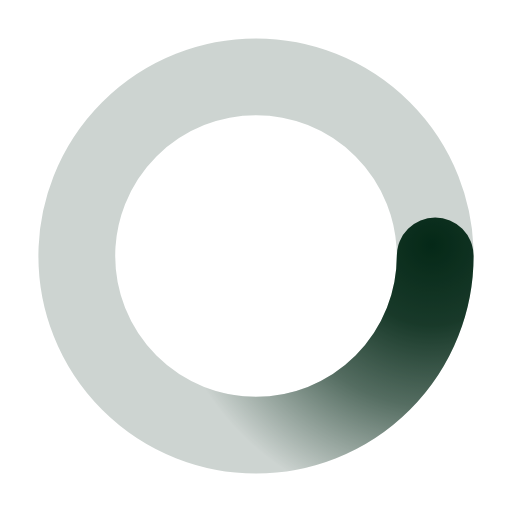
t = 0.00 s
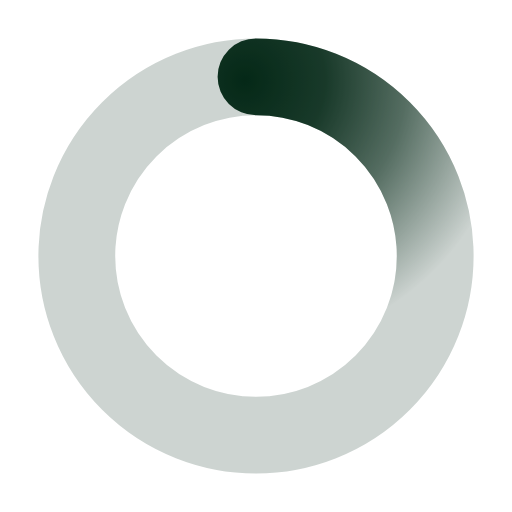
t = 0.50 s
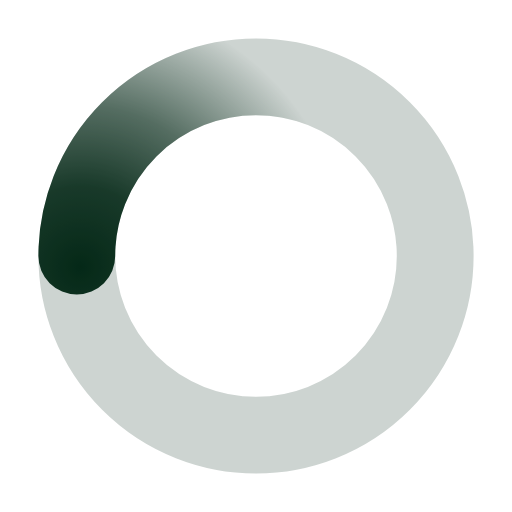
t = 1.00 s
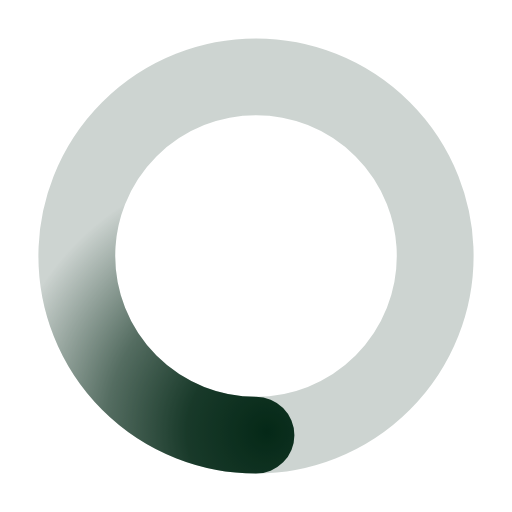
t = 1.50 s

The animated SVG that drew these frames (rendered in a browser with its animation timeline set to each time). Animation: 1 SMIL element (animateTransform=1); one cycle of 2.00 s, repeats indefinitely.

﻿<svg xmlns='http://www.w3.org/2000/svg' viewBox='0 0 200 200'><radialGradient id='a12' cx='.66' fx='.66' cy='.3125' fy='.3125' gradientTransform='scale(1.5)'><stop offset='0' stop-color='#052917'></stop><stop offset='.3' stop-color='#052917' stop-opacity='.9'></stop><stop offset='.6' stop-color='#052917' stop-opacity='.6'></stop><stop offset='.8' stop-color='#052917' stop-opacity='.3'></stop><stop offset='1' stop-color='#052917' stop-opacity='0'></stop></radialGradient><circle transform-origin='center' fill='none' stroke='url(#a12)' stroke-width='30' stroke-linecap='round' stroke-dasharray='200 1000' stroke-dashoffset='0' cx='100' cy='100' r='70'><animateTransform type='rotate' attributeName='transform' calcMode='spline' dur='2' values='360;0' keyTimes='0;1' keySplines='0 0 1 1' repeatCount='indefinite'></animateTransform></circle><circle transform-origin='center' fill='none' opacity='.2' stroke='#052917' stroke-width='30' stroke-linecap='round' cx='100' cy='100' r='70'></circle></svg>